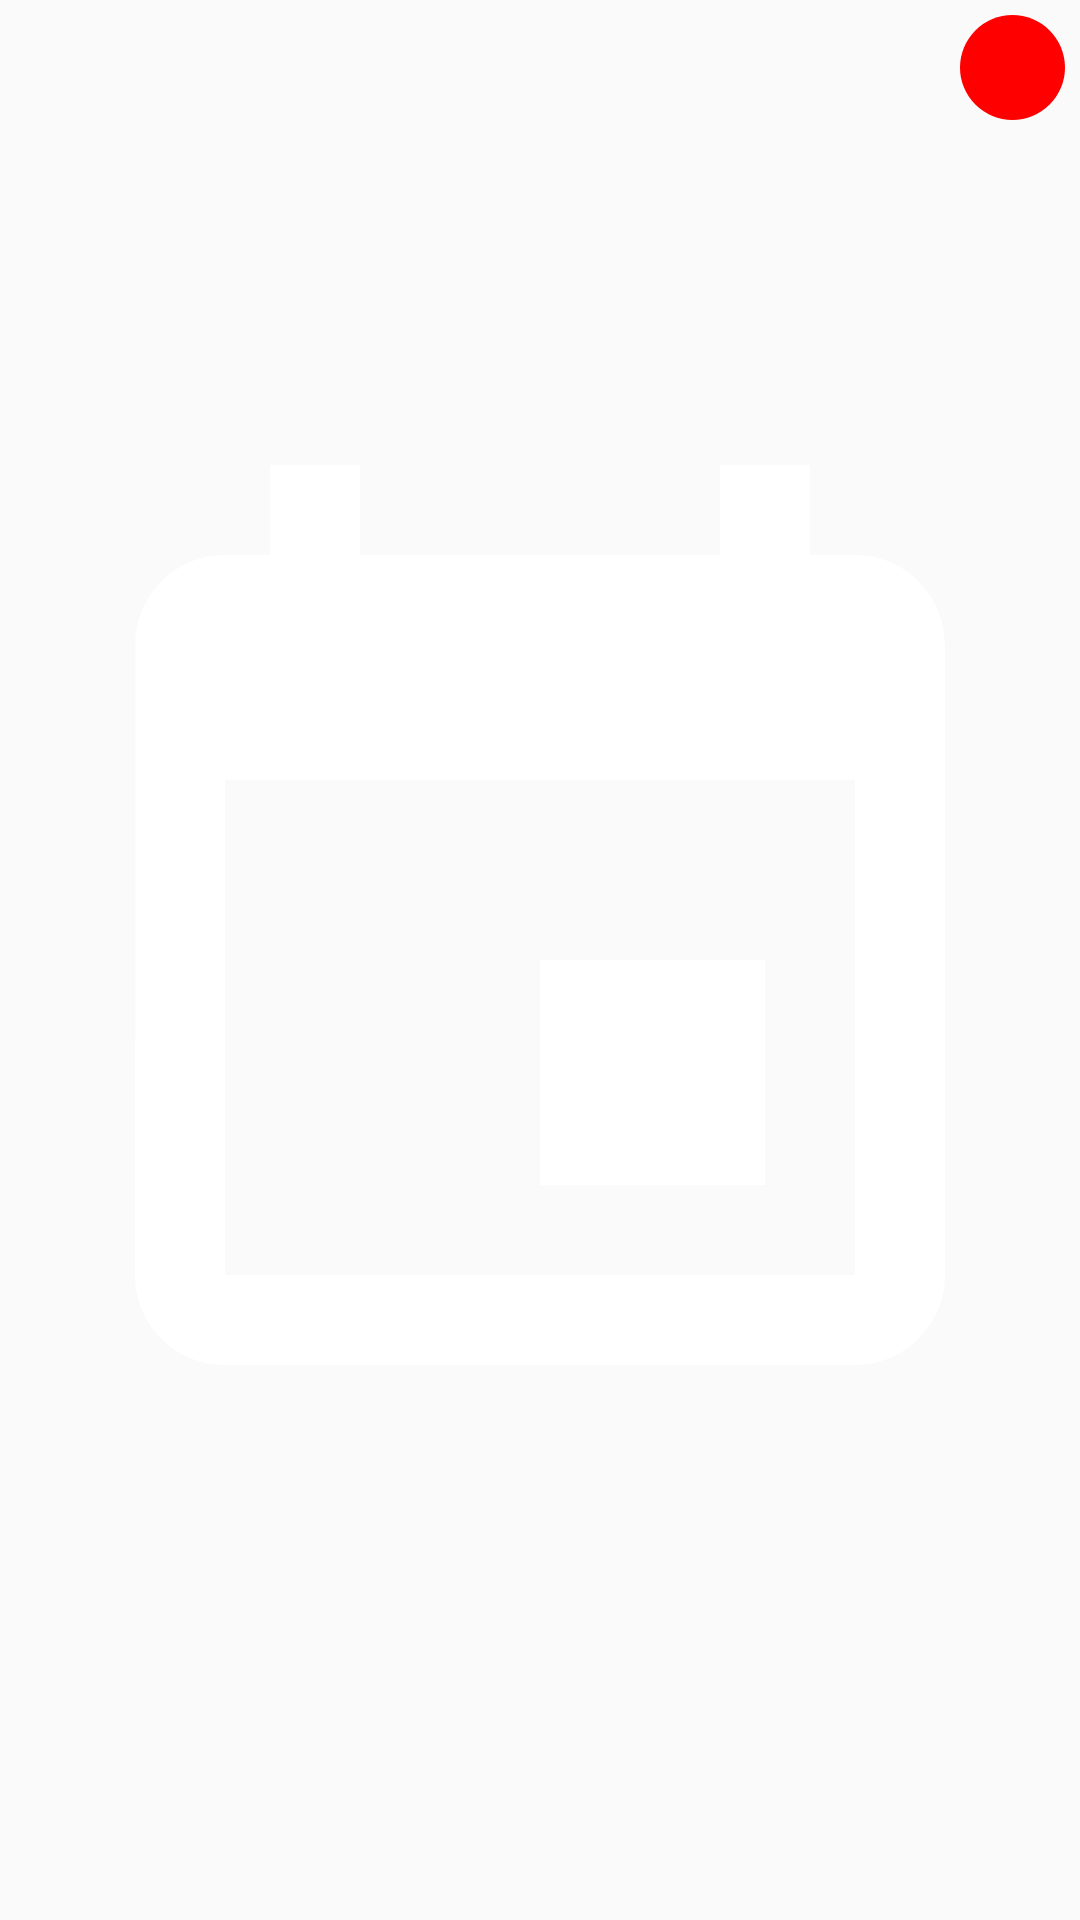

Reconstruct the res/layout file that produces this screen, plus the resources it refers to.
<!-- AndroidManifest.xml: application theme AppTheme -->
<!-- res/layout/recycle_img_chooser.xml -->
<?xml version="1.0" encoding="utf-8"?>
<RelativeLayout
    android:background="@drawable/img_box"
    xmlns:android="http://schemas.android.com/apk/res/android"
    android:layout_marginHorizontal="5dp"
    android:layout_width="150dp"
    android:layout_height="150dp">

    <ImageView
        android:id="@+id/image_view"
        android:src="@drawable/ic_insert_invitation_black_24dp"
        android:layout_width="match_parent"
        android:layout_height="match_parent"/>

    <ImageButton
        android:src="@drawable/ic_close"
        android:id="@+id/btnDelImg"
        android:background="@drawable/circle_delete_button"
        android:layout_marginTop="5dp"
        android:layout_marginRight="5dp"
        android:layout_alignParentRight="true"
        android:layout_width="35dp"
        android:layout_height="35dp"
        android:layout_alignParentEnd="true" />

</RelativeLayout>
<!-- resources referenced by this layout -->
<resources>
  <!-- drawable circle_delete_button (drawable) -->
  <?xml version="1.0" encoding="utf-8"?>
  <shape xmlns:android="http://schemas.android.com/apk/res/android">
      <corners
          android:radius="100dp" />
      <solid android:color="#FF0000"/>
  </shape>
  <!-- drawable ic_insert_invitation_black_24dp (drawable) -->
  <vector android:height="36dp" android:viewportHeight="24.0"
      android:viewportWidth="24.0" android:width="36dp" xmlns:android="http://schemas.android.com/apk/res/android">
      <path android:fillColor="#FFFFFF" android:pathData="M17,12h-5v5h5v-5zM16,1v2L8,3L8,1L6,1v2L5,3c-1.11,0 -1.99,0.9 -1.99,2L3,19c0,1.1 0.89,2 2,2h14c1.1,0 2,-0.9 2,-2L21,5c0,-1.1 -0.9,-2 -2,-2h-1L18,1h-2zM19,19L5,19L5,8h14v11z"/>
  </vector>
  <style name="AppTheme" parent="Theme.AppCompat.Light.DarkActionBar">
          
          <item name="colorPrimary">@color/colorPrimary</item>
          <item name="colorPrimaryDark">@color/colorPrimaryDark</item>
          <item name="colorAccent">@color/colorAccent</item>
  
      </style>
  <color name="colorPrimary">#6200EE</color>
  <color name="colorPrimaryDark">#3700B3</color>
  <color name="colorAccent">#03DAC5</color>
</resources>
